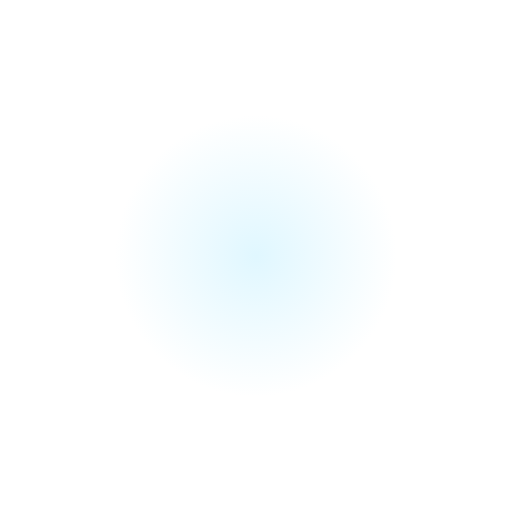
t = 0.00 s
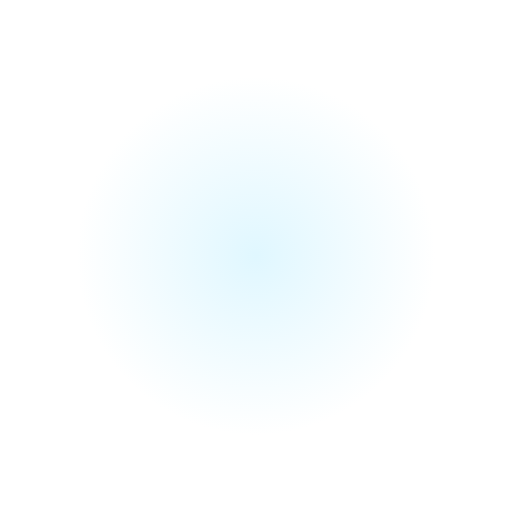
t = 0.38 s
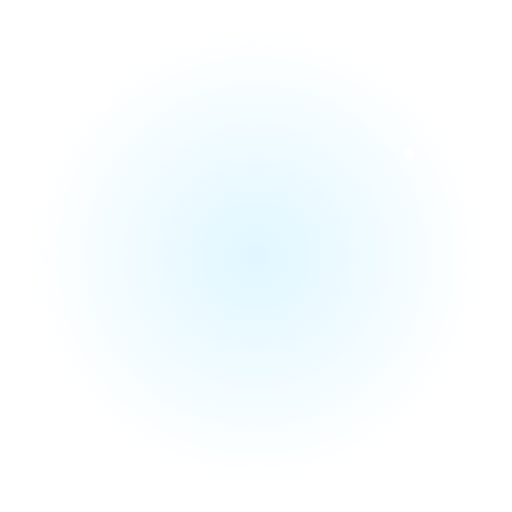
t = 0.81 s
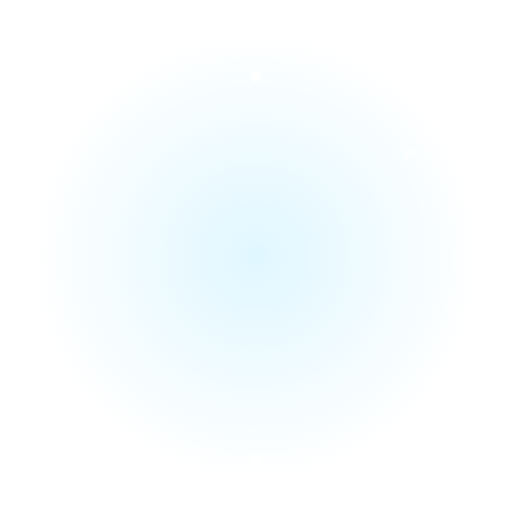
t = 1.20 s
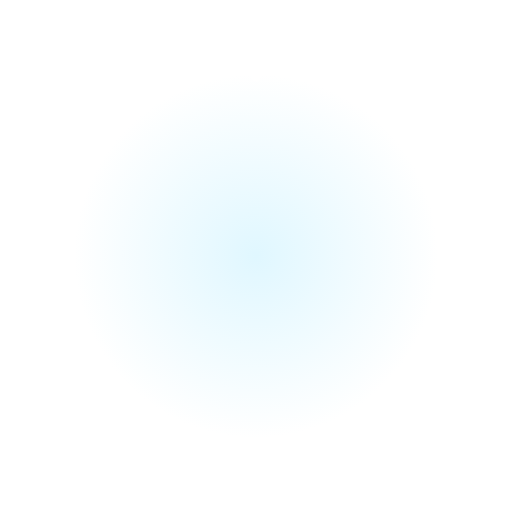
t = 1.60 s
t = 2.00 s: frame unchanged from t = 0.00 s, image omitted

The animated SVG that drew these frames (rendered in a browser with its animation timeline set to each time). Animation: 8 SMIL elements (animate=7,animateTransform=1); one cycle of 2.40 s, repeats indefinitely.

<svg xmlns="http://www.w3.org/2000/svg" viewBox="0 0 200 200">
  <defs>
    <radialGradient id="g" cx="50%" cy="50%" r="50%"><stop offset="0%" stop-color="#e0f7ff"/><stop offset="100%" stop-color="#e0f7ff" stop-opacity="0"/></radialGradient>
  </defs>
  <circle cx="100" cy="100" r="80" fill="url(#g)"><animate attributeName="r" values="55;95;55" dur="2s" repeatCount="indefinite"/></circle>
  <g><text x="100" y="120" font-size="90" text-anchor="middle">💎</text>
    <animateTransform attributeName="transform" type="translate" values="0 0;0 -10;0 0" dur="2s" repeatCount="indefinite"/>
  </g>
  <g fill="#fff">
    <circle cx="40" cy="40" r="3"><animate attributeName="opacity" values="0;1;0" dur="1.5s" repeatCount="indefinite"/></circle>
    <circle cx="160" cy="60" r="2"><animate attributeName="opacity" values="0;1;0" dur="1.2s" begin="0.3s" repeatCount="indefinite"/></circle>
    <circle cx="170" cy="150" r="3"><animate attributeName="opacity" values="0;1;0" dur="1.8s" begin="0.6s" repeatCount="indefinite"/></circle>
    <circle cx="30" cy="160" r="2"><animate attributeName="opacity" values="0;1;0" dur="1.4s" begin="0.9s" repeatCount="indefinite"/></circle>
    <circle cx="100" cy="30" r="2"><animate attributeName="opacity" values="1;0;1" dur="1.3s" repeatCount="indefinite"/></circle>
    <circle cx="100" cy="180" r="2"><animate attributeName="opacity" values="0;1;0" dur="1.7s" begin="0.5s" repeatCount="indefinite"/></circle>
  </g>
</svg>
